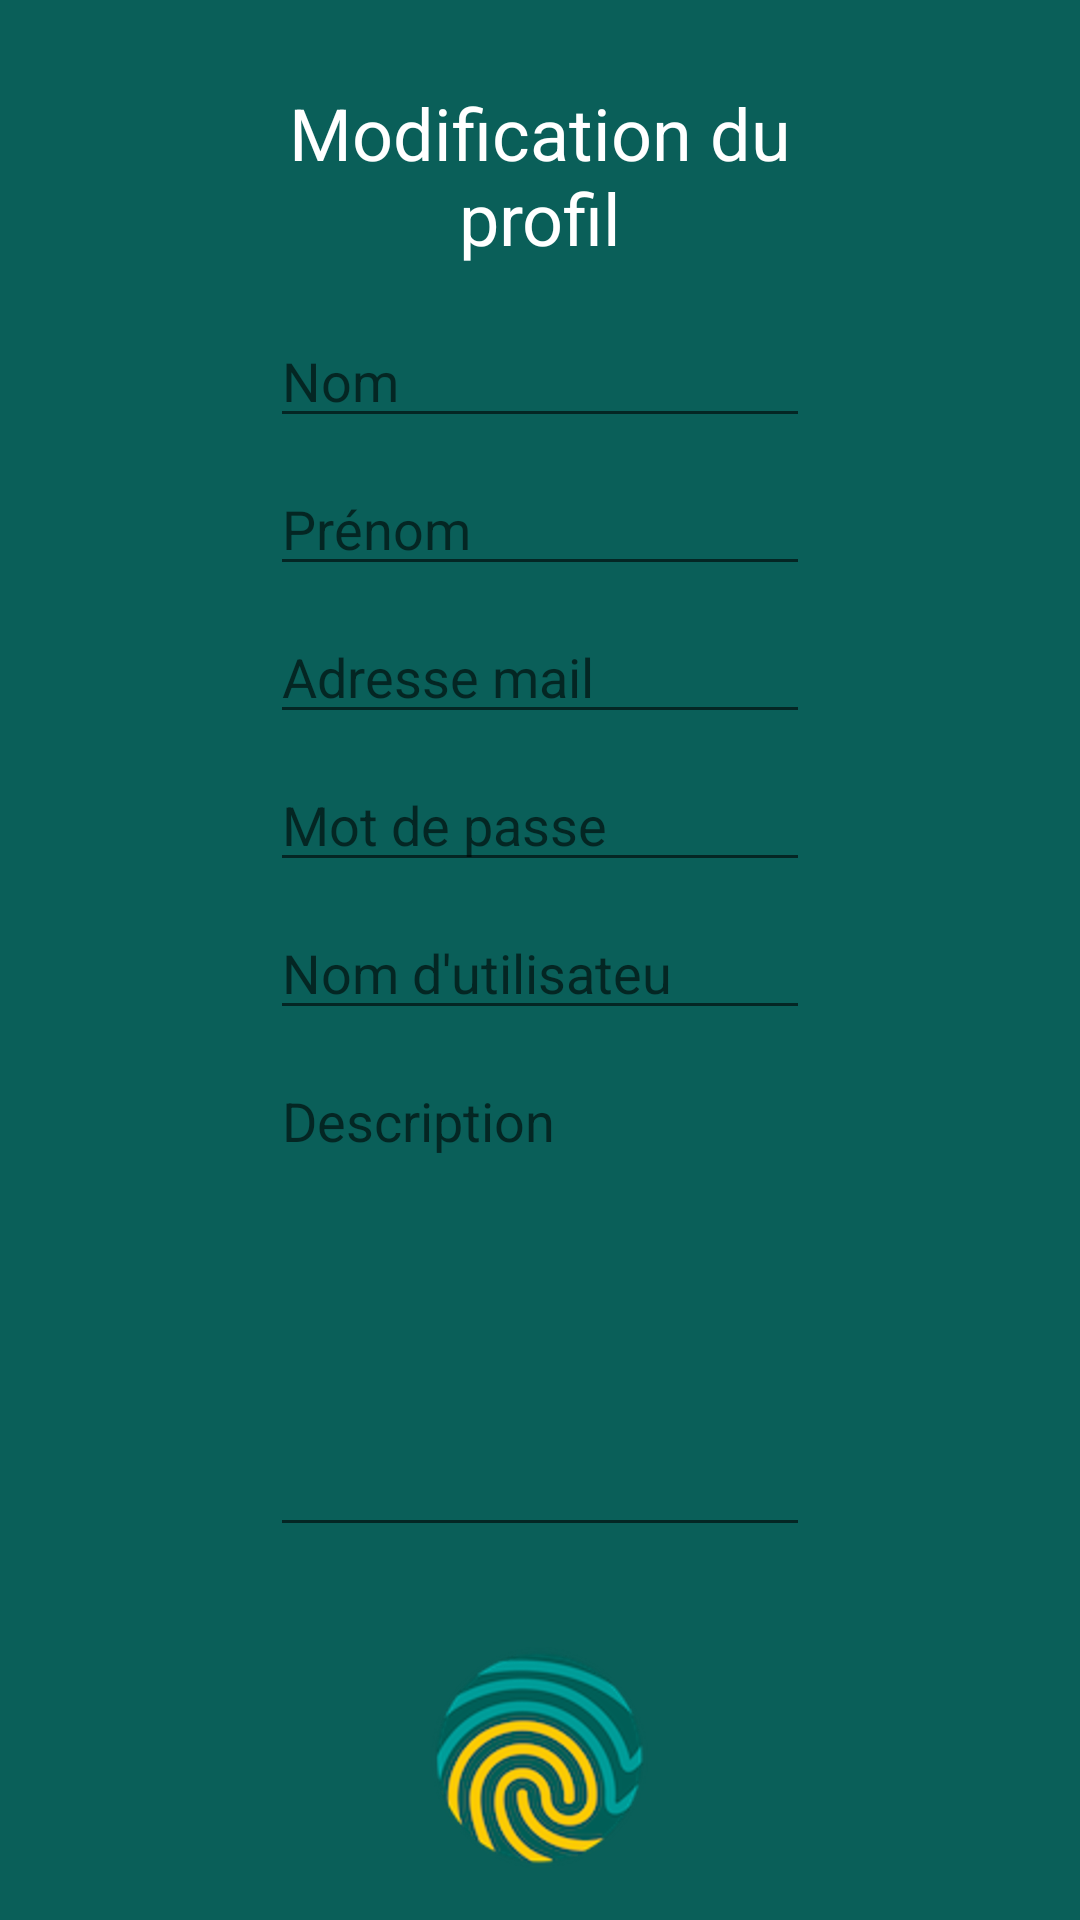

Here is an Android app screen rendered from its layout file. Give the layout XML and the strings, colors and styles it references.
<!-- AndroidManifest.xml: application theme AppTheme -->
<!-- res/layout/activity_user_perso_details.xml -->
<?xml version="1.0" encoding="utf-8"?>
<android.support.constraint.ConstraintLayout xmlns:android="http://schemas.android.com/apk/res/android"
    xmlns:app="http://schemas.android.com/apk/res-auto"
    xmlns:tools="http://schemas.android.com/tools"
    android:layout_width="match_parent"
    android:layout_height="match_parent"
    android:background="@color/vert_fonce"
    tools:context=".updateUser.UserPersoDetailsActivity">

    <TextView
        android:id="@+id/tvModification"
        android:layout_width="0dp"
        android:layout_height="wrap_content"
        android:layout_marginStart="90dp"
        android:layout_marginLeft="90dp"
        android:layout_marginTop="28dp"
        android:layout_marginEnd="90dp"
        android:layout_marginRight="90dp"
        android:gravity="center"
        android:text="@string/modification"
        android:textColor="@color/colorWhite"
        android:textSize="24sp"
        app:layout_constraintEnd_toEndOf="parent"
        app:layout_constraintHorizontal_bias="0.0"
        app:layout_constraintStart_toStartOf="parent"
        app:layout_constraintTop_toTopOf="parent" />

    <EditText
        android:id="@+id/etEmail"
        android:layout_width="0dp"
        android:layout_height="wrap_content"
        android:layout_marginStart="90dp"
        android:layout_marginLeft="90dp"
        android:layout_marginTop="8dp"
        android:layout_marginEnd="90dp"
        android:layout_marginRight="90dp"
        android:ems="10"
        android:hint="@string/adresse_mail_modif"
        android:inputType="textEmailAddress"
        android:textColor="@color/colorWhite"
        app:layout_constraintEnd_toEndOf="parent"
        app:layout_constraintStart_toStartOf="parent"
        app:layout_constraintTop_toBottomOf="@+id/etFirstName" />

    <EditText
        android:id="@+id/etPseudo"
        android:layout_width="0dp"
        android:layout_height="wrap_content"
        android:layout_marginStart="90dp"
        android:layout_marginLeft="90dp"
        android:layout_marginTop="8dp"
        android:layout_marginEnd="90dp"
        android:layout_marginRight="90dp"
        android:ems="10"
        android:hint="@string/nom_dutilisateur"
        android:inputType="textPersonName"
        android:textColor="@color/colorWhite"
        app:layout_constraintEnd_toEndOf="parent"
        app:layout_constraintStart_toStartOf="parent"
        app:layout_constraintTop_toBottomOf="@+id/etPassword" />

    <EditText
        android:id="@+id/etFirstName"
        android:layout_width="0dp"
        android:layout_height="wrap_content"
        android:layout_marginStart="90dp"
        android:layout_marginLeft="90dp"
        android:layout_marginTop="8dp"
        android:layout_marginEnd="90dp"
        android:layout_marginRight="90dp"
        android:ems="10"
        android:hint="@string/prenom_modif"
        android:inputType="textPersonName"
        android:textColor="@color/colorWhite"
        app:layout_constraintEnd_toEndOf="parent"
        app:layout_constraintStart_toStartOf="parent"
        app:layout_constraintTop_toBottomOf="@+id/etLastName" />

    <EditText
        android:id="@+id/etPassword"
        android:layout_width="0dp"
        android:layout_height="wrap_content"
        android:layout_marginStart="90dp"
        android:layout_marginLeft="90dp"
        android:layout_marginTop="8dp"
        android:layout_marginEnd="90dp"
        android:layout_marginRight="90dp"
        android:ems="10"
        android:hint="@string/mot_de_passe_modif"
        android:inputType="textPassword"
        android:textColor="@color/colorWhite"
        app:layout_constraintEnd_toEndOf="parent"
        app:layout_constraintStart_toStartOf="parent"
        app:layout_constraintTop_toBottomOf="@+id/etEmail" />

    <EditText
        android:id="@+id/etLastName"
        android:layout_width="0dp"
        android:layout_height="wrap_content"
        android:layout_marginStart="90dp"
        android:layout_marginLeft="90dp"
        android:layout_marginTop="16dp"
        android:layout_marginEnd="90dp"
        android:layout_marginRight="90dp"
        android:ems="10"
        android:hint="@string/nom_modif"
        android:inputType="textPersonName"
        android:textColor="@color/colorWhite"
        app:layout_constraintEnd_toEndOf="parent"
        app:layout_constraintStart_toStartOf="parent"
        app:layout_constraintTop_toBottomOf="@+id/tvModification" />

    <ImageButton
        android:id="@+id/imBtEditLessPerso"
        android:layout_width="wrap_content"
        android:layout_height="wrap_content"
        android:layout_marginBottom="16dp"
        android:background="@color/vert_fonce"
        app:layout_constraintBottom_toBottomOf="parent"
        app:layout_constraintEnd_toEndOf="parent"
        app:layout_constraintStart_toStartOf="parent"
        app:srcCompat="@drawable/btn_empreinte" />

    <EditText
        android:id="@+id/etDescription"
        android:layout_width="0dp"
        android:layout_height="0dp"
        android:layout_marginStart="90dp"
        android:layout_marginLeft="90dp"
        android:layout_marginTop="8dp"
        android:layout_marginEnd="90dp"
        android:layout_marginRight="90dp"
        android:layout_marginBottom="32dp"
        android:ems="10"
        android:gravity="start|top"
        android:hint="@string/description"
        android:inputType="textMultiLine"
        android:textColor="@color/colorWhite"
        app:layout_constraintBottom_toTopOf="@+id/imBtEditLessPerso"
        app:layout_constraintEnd_toEndOf="parent"
        app:layout_constraintStart_toStartOf="parent"
        app:layout_constraintTop_toBottomOf="@+id/etPseudo" />

</android.support.constraint.ConstraintLayout>
<!-- resources referenced by this layout -->
<resources>
  <color name="colorWhite">#FFFFFF</color>
  <color name="vert_fonce">#0A5F59</color>
  <!-- drawable btn_empreinte: png bitmap (drawable, 18777 bytes) -->
  <string name="adresse_mail_modif">Adresse mail</string>
  <string name="description">Description</string>
  <string name="modification">Modification du profil</string>
  <string name="mot_de_passe_modif">Mot de passe</string>
  <string name="nom_dutilisateur">Nom d\'utilisateu</string>
  <string name="nom_modif">Nom</string>
  <string name="prenom_modif">Prénom</string>
  <style name="AppTheme" parent="Theme.AppCompat.Light.NoActionBar">
          
          <item name="colorPrimary">@color/vert</item>
          <item name="colorPrimaryDark">@color/vert_fonce</item>
          <item name="colorAccent">@color/orange</item>
      </style>
  <color name="vert">#17A09A</color>
  <color name="orange">#FECB2E</color>
</resources>
